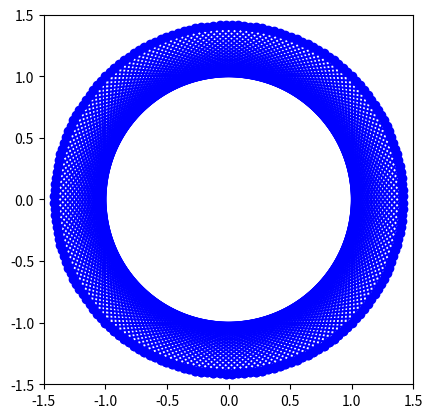

Reproduce this figure in Python.
#!/usr/bin/env python3
# -*- coding: utf-8 -*-

import math as m

import matplotlib.pyplot as plt


def rotate_points_2D(points, angle):
    """Rotate points using complex numbers"""

    # Number representing the rotation
    z = complex(m.cos(angle), m.sin(angle))

    points_rot = []
    for point in points:
        p_rotated = complex(*point)*z
        points_rot.append([p_rotated.real, p_rotated.imag])

    return points_rot


def main():
    """Rotate a box"""

    box = [
        [-1, -1],
        [1, -1],
        [1, 1],
        [-1, 1],
        [-1, -1],
    ]

    fig, axs = plt.subplots(1, 1)
    plt.xlim(-1.5, 1.5)
    plt.ylim(-1.5, 1.5)
    axs.set_aspect('equal')

    for angle in range(0, 90, 2):
        box_rotated = rotate_points_2D(box, m.radians(angle))

        x = [p[0] for p in box_rotated]
        y = [p[1] for p in box_rotated]
        axs.plot(x, y, marker='o', color='blue')
        plt.pause(0.1)

    plt.show()


if __name__ == '__main__':
    main()
